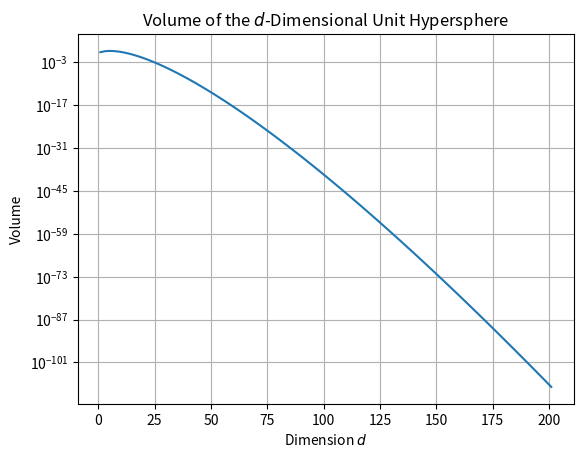

Write the Python code that produced this figure.
# Using python3.3
import matplotlib.pyplot as plt
import numpy as np
from scipy.special import gamma

def Vol1_s(d):
    return np.pi ** (d/ 2.0)/ gamma(d/ 2.0 + 1)

d = np.linspace(1,200+1,100)
plt.figure()
plt.plot(d,Vol1_s(d))
plt.yscale("log")
plt.xlabel("Dimension $d$")
plt.title("Volume of the $d$-Dimensional Unit Hypersphere") 
plt.ylabel("Volume")
plt.grid(True)
plt.show()

print(Vol1_s(5))
print(Vol1_s(20))
print(Vol1_s(200))
